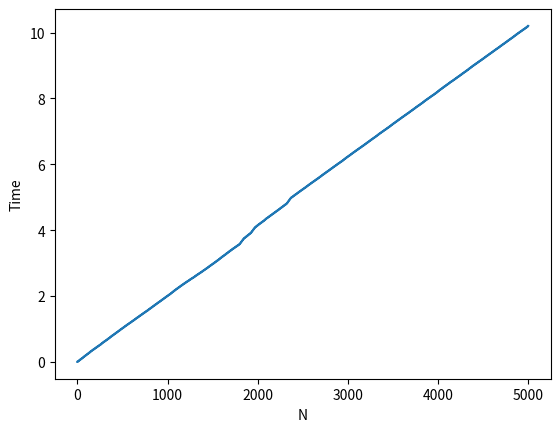

Reproduce this figure in Python.

import time
import random
import matplotlib.pyplot as plt
start_time = time.time()


def count_sort(lst):
    max_element = int(max(lst))
    min_element = int(min(lst))

    # compute range of elements
    k = max_element - min_element + 1

    # list to storre count of each value
    count = [0] * k

    # output list
    output = [0] * len(lst)

    # Store count of each character
    for i in range(len(lst)):
        count[lst[i] - min_element] += 1

    # Storing cumulative count
    for i in range(1, len(count)):
        count[i] += count[i-1]

    # Placing elements into the output array
    for i in range(len(lst) - 1, -1, -1):
        output[count[lst[i] - min_element] - 1] = lst[i]
        count[lst[i] - min_element] -= 1

    lst = output.copy()

    return lst


def plot_graph(N, start_time):
    lst = []
    x_lst = []
    y_lst = []
    for i in range(N):
        lst = [random.randint(-10, 10) for x in range(N)]
        count_sort(lst)
        x_lst.append(i)
        y_lst.append(round(time.time() - start_time, 2))

    plt.plot(x_lst, y_lst)
    plt.xlabel("N")
    plt.ylabel("Time")
    plt.show()


N = 5000

plot_graph(N, start_time)

lst = [-7, -12, -3, 5, 1, 5, -3, 5]
print("Sorted list = ", count_sort(lst))
